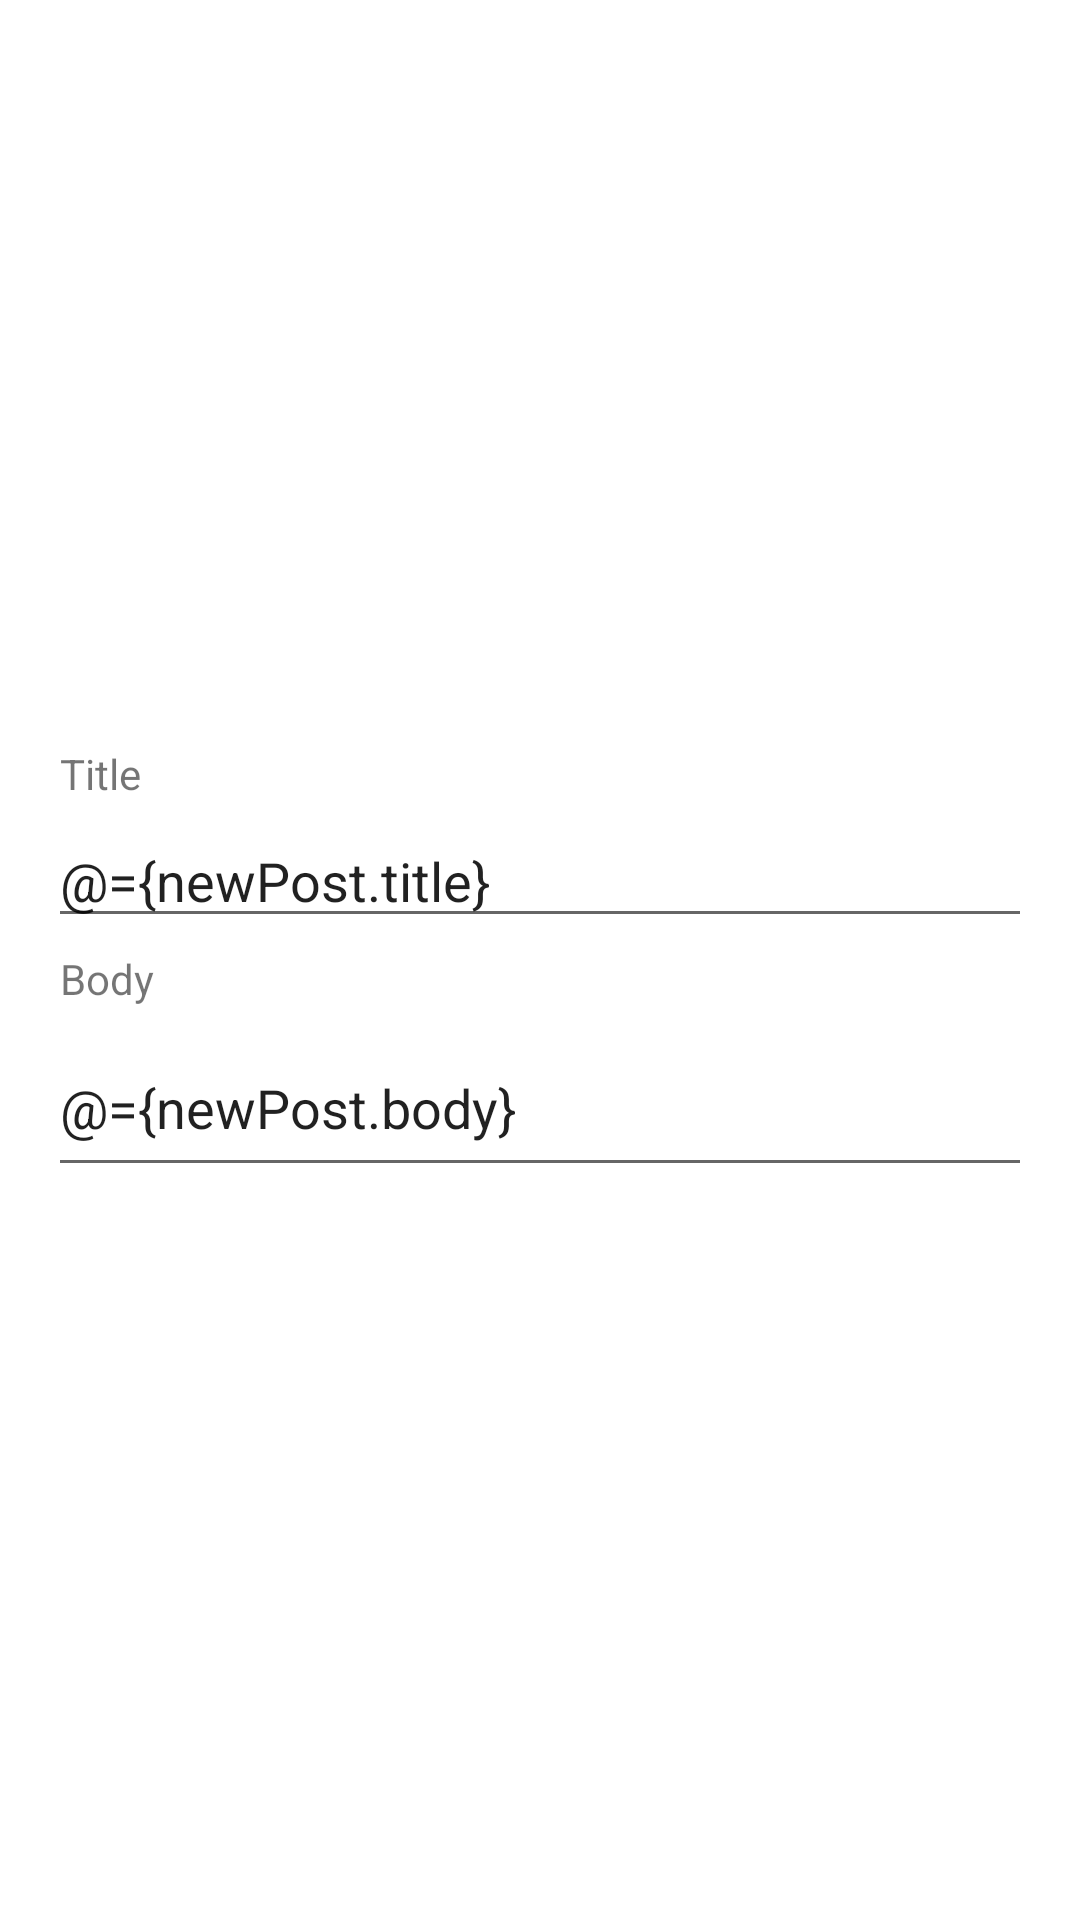

Reconstruct the res/layout file that produces this screen, plus the resources it refers to.
<!-- AndroidManifest.xml: application theme AppTheme -->
<!-- res/layout/layout_new_post.xml -->
<?xml version="1.0" encoding="utf-8"?>
<layout>

    <data>

        <variable
            name="newPost"
            type="com.example.jsonplaceholder.model.NewPost" />
    </data>

    <androidx.constraintlayout.widget.ConstraintLayout xmlns:android="http://schemas.android.com/apk/res/android"
        xmlns:app="http://schemas.android.com/apk/res-auto"
        android:layout_width="match_parent"
        android:layout_height="match_parent">

        <LinearLayout
            android:layout_width="match_parent"
            android:layout_height="wrap_content"
            android:layout_marginLeft="16dp"
            android:layout_marginTop="8dp"
            android:layout_marginRight="16dp"
            android:layout_marginBottom="8dp"
            android:orientation="vertical"
            app:layout_constraintBottom_toBottomOf="parent"
            app:layout_constraintLeft_toLeftOf="parent"
            app:layout_constraintRight_toRightOf="parent"
            app:layout_constraintTop_toTopOf="parent">

            <TextView
                android:id="@+id/title"
                android:layout_width="match_parent"
                android:layout_height="wrap_content"
                android:layout_margin="4dp"
                android:text="@string/title" />

            <EditText
                android:layout_width="match_parent"
                android:layout_height="wrap_content"
                android:autofillHints=""
                android:hint="@string/hints_title"
                android:inputType="text"
                android:singleLine="true"
                android:text="@={newPost.title}" />

            <TextView
                android:layout_width="match_parent"
                android:layout_height="wrap_content"
                android:layout_margin="4dp"
                android:text="@string/body" />

            <EditText
                android:layout_width="match_parent"
                android:layout_height="match_parent"
                android:autofillHints=""
                android:hint="@string/hints_body"
                android:inputType="text"
                android:minHeight="56dp"
                android:text="@={newPost.body}" />
        </LinearLayout>
    </androidx.constraintlayout.widget.ConstraintLayout>
</layout>
<!-- resources referenced by this layout -->
<resources>
  <string name="body">Body</string>
  <string name="hints_body">Post body</string>
  <string name="hints_title">Post title</string>
  <string name="title">Title</string>
  <style name="AppTheme" parent="Theme.MaterialComponents.Light.DarkActionBar">
          
          <item name="colorPrimary">@color/colorPrimary</item>
          <item name="colorPrimaryDark">@color/colorPrimaryDark</item>
          <item name="colorAccent">@color/colorAccent</item>
      </style>
  <color name="colorPrimary">#6200EE</color>
  <color name="colorPrimaryDark">#3700B3</color>
  <color name="colorAccent">#03DAC5</color>
</resources>
